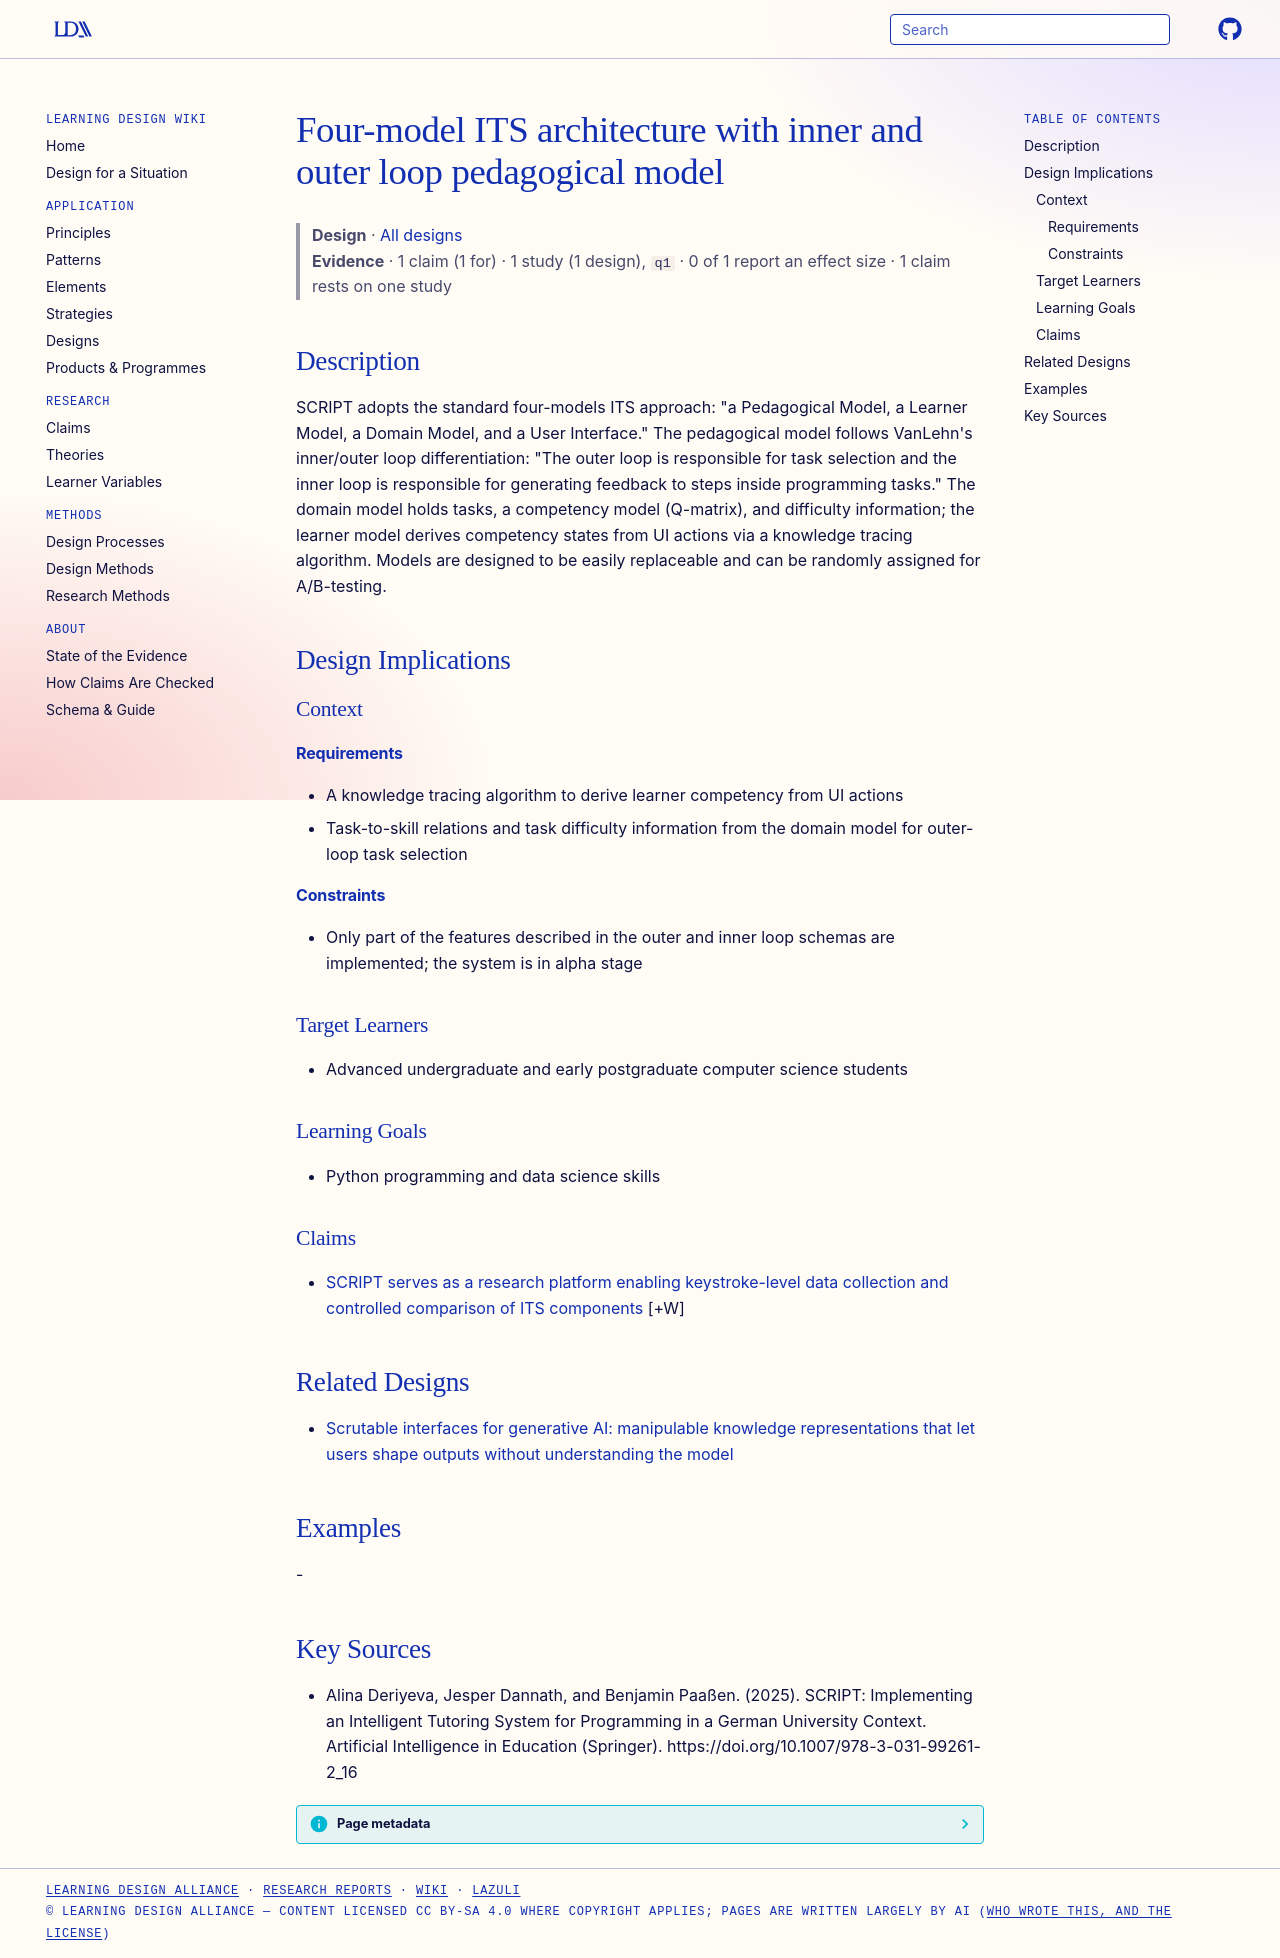

repository: Learning-Design-Alliance/learning-wiki · page: designs/script-four-model-architecture-inner-outer-loop/index.html · generator: mkdocs

---
type: design
id: script-four-model-architecture-inner-outer-loop
title: Four-model ITS architecture with inner and outer loop pedagogical model
description: "SCRIPT adopts the standard four-models ITS approach: \"a Pedagogical Model, a Learner Model, a Domain Model, and a User Interface.\" The pedagogical model follows VanLehn's inner/outer loop differentiation: \"The outer l..."
status: review
generated:
  by: "process:settle-candidates"
  at: 2026-10-11
sources:
  - id: alina-deriyeva-2025
    resource: "https://doi.org/10.1007/978-3-031-99261-2_16"
    title: "Alina Deriyeva, Jesper Dannath, and Benjamin Paaßen. (2025). SCRIPT: Implementing an Intelligent Tutoring System for Programming in a German University Context. Artificial Intelligence in Education (Springer). https://doi.org/10.1007/978-3-031-99261-2_16"
    author: Alina Deriyeva, Jesper Dannath, and Benjamin Paaßen
---

# Four-model ITS architecture with inner and outer loop pedagogical model

> **Design** · [All designs](index.md)
> **Evidence** · 1 claim (1 for) · 1 study (1 design), `q1` · 0 of 1 report an effect size · 1 claim rests on one study

## Description
SCRIPT adopts the standard four-models ITS approach: "a Pedagogical Model, a Learner Model, a Domain Model, and a User Interface." The pedagogical model follows VanLehn's inner/outer loop differentiation: "The outer loop is responsible for task selection and the inner loop is responsible for generating feedback to steps inside programming tasks." The domain model holds tasks, a competency model (Q-matrix), and difficulty information; the learner model derives competency states from UI actions via a knowledge tracing algorithm. Models are designed to be easily replaceable and can be randomly assigned for A/B-testing.

## Design Implications

### Context
#### Requirements
- A knowledge tracing algorithm to derive learner competency from UI actions
- Task-to-skill relations and task difficulty information from the domain model for outer-loop task selection
#### Constraints
- Only part of the features described in the outer and inner loop schemas are implemented; the system is in alpha stage

### Target Learners
- Advanced undergraduate and early postgraduate computer science students

### Learning Goals
- Python programming and data science skills

### Claims

- [SCRIPT serves as a research platform enabling keystroke-level data collection and controlled comparison of ITS components](../claims/script-research-platform-data-collection.md) [+W]

## Related Designs

- [Scrutable interfaces for generative AI: manipulable knowledge representations that let users shape outputs without understanding the model](scrutable-interfaces-knowledge-representation-generative-ai.md)

## Examples
-

## Key Sources
- Alina Deriyeva, Jesper Dannath, and Benjamin Paaßen. (2025). SCRIPT: Implementing an Intelligent Tutoring System for Programming in a German University Context. Artificial Intelligence in Education (Springer). https://doi.org/10.1007/978-3-031-99261-2_16
